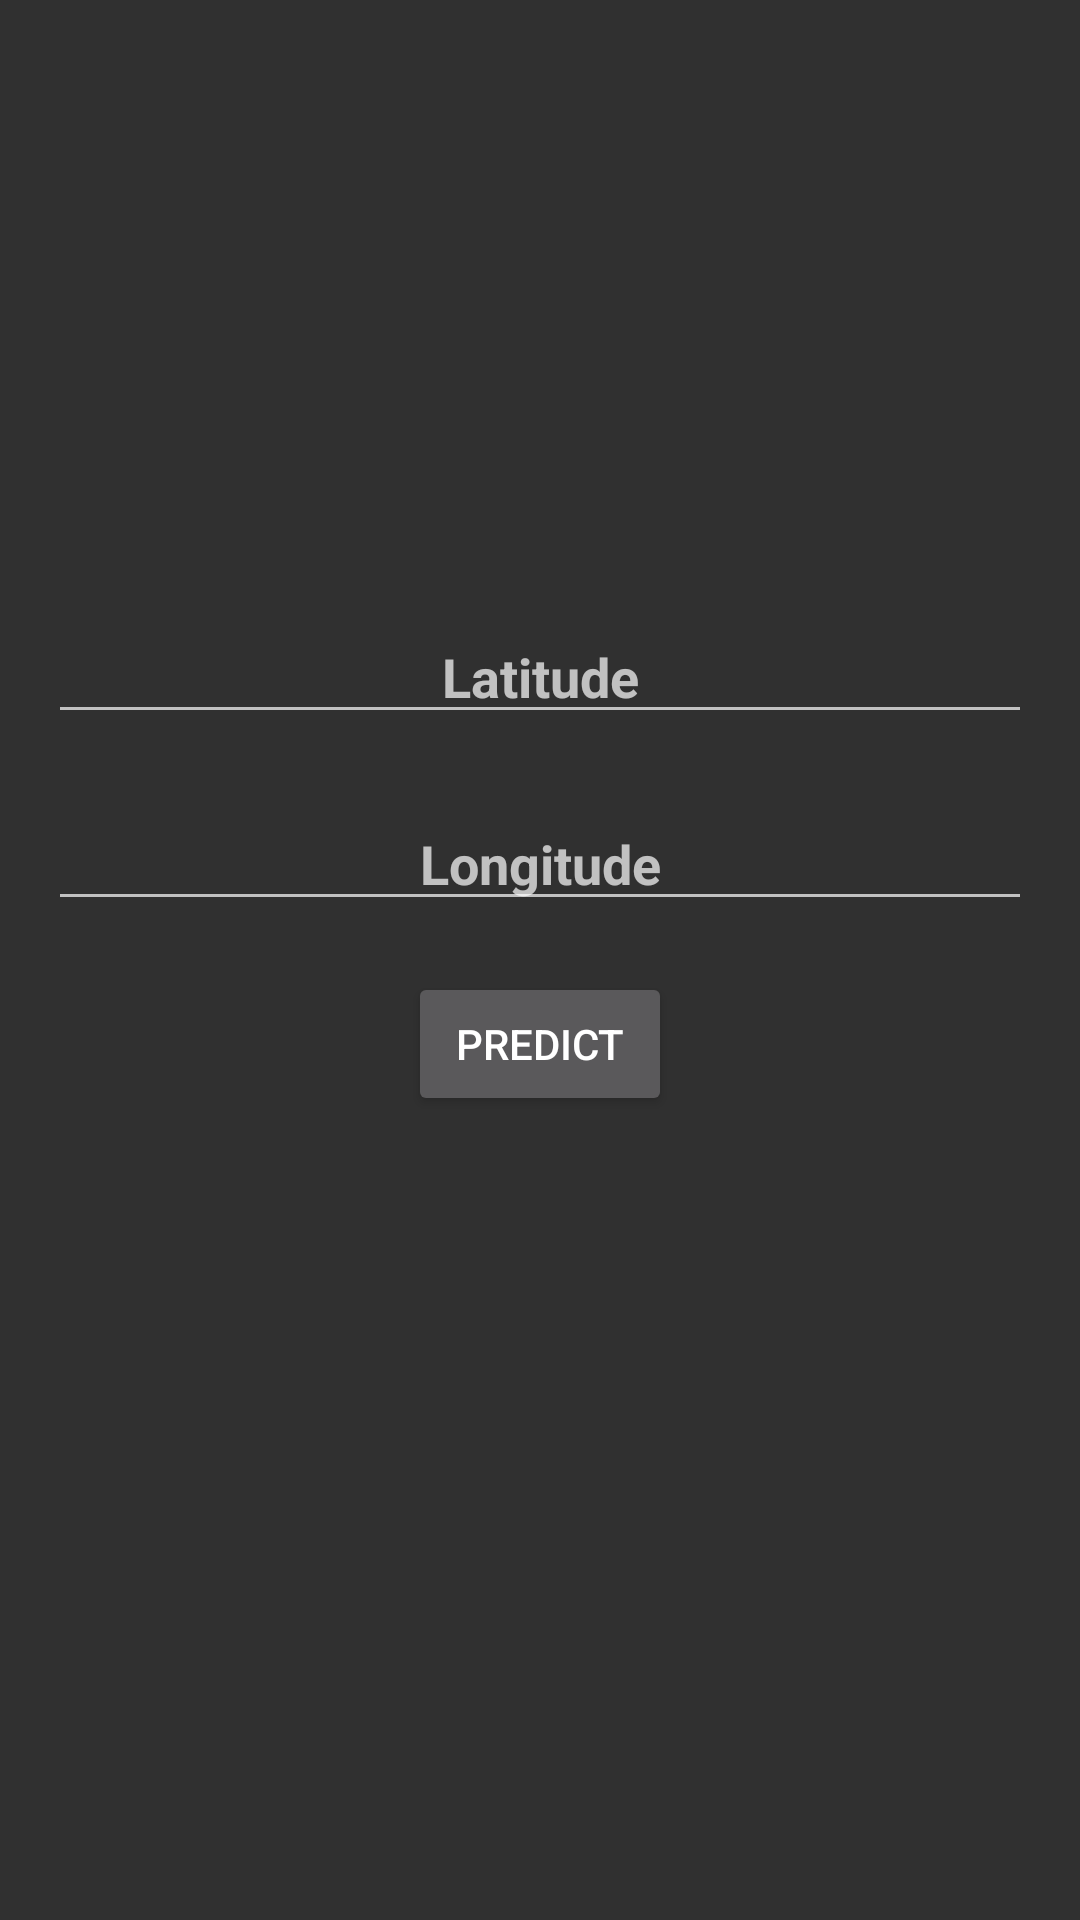

Produce the Android XML layout that renders to this screen, including the resource entries it uses.
<!-- AndroidManifest.xml: application theme Theme.AppCompat -->
<!-- res/layout/activity_main2.xml -->
<?xml version="1.0" encoding="utf-8"?>
<LinearLayout xmlns:android="http://schemas.android.com/apk/res/android"
    xmlns:app="http://schemas.android.com/apk/res-auto"
    xmlns:tools="http://schemas.android.com/tools"
    android:layout_width="match_parent"
    android:layout_height="match_parent"
    android:gravity="center"
    android:orientation="vertical"
    android:padding="16dp"
    tools:context=".MainActivity2">

    <EditText
        android:id="@+id/latitude"
        android:layout_width="match_parent"
        android:layout_height="wrap_content"
        android:gravity="center"
        android:layout_marginBottom="5dp"
        android:layout_marginTop="16dp"
        android:textSize="18sp"
        android:textStyle="bold"
        android:inputType="numberDecimal|numberSigned"
        android:hint="Latitude" />

    <EditText
        android:id="@+id/longitude"
        android:layout_width="match_parent"
        android:layout_height="wrap_content"
        android:gravity="center"
        android:layout_marginBottom="12dp"
        android:layout_marginTop="16dp"
        android:textSize="18sp"
        android:textStyle="bold"
        android:inputType="numberDecimal|numberSigned"
        android:hint="Longitude" />

        <Button
            android:id="@+id/buttonPredict"
            android:layout_width="wrap_content"
            android:layout_height="wrap_content"
            android:layout_marginTop="5dp"
            android:text="Predict"
            android:onClick="onPredictButtonClicked" />

        <TextView
            android:id="@+id/textResult"
            android:layout_width="match_parent"
            android:layout_height="wrap_content"
            android:gravity="center"
            android:layout_marginTop="16dp"
            android:textSize="18sp"
            android:textStyle="bold" />

    <TextView
        android:id="@+id/isAnomaly"
        android:layout_width="match_parent"
        android:layout_height="wrap_content"
        android:gravity="center"
        android:layout_marginTop="16dp"
        android:textSize="18sp"
        android:textStyle="bold" />

    </LinearLayout>
<!-- resources referenced by this layout -->
<resources>
  <style name="Theme.AppCompat" parent="Base.Theme.AppCompat" />
  <style name="Base.Theme.AppCompat" parent="Theme.Material3.DayNight.NoActionBar">
          
          
      </style>
</resources>
